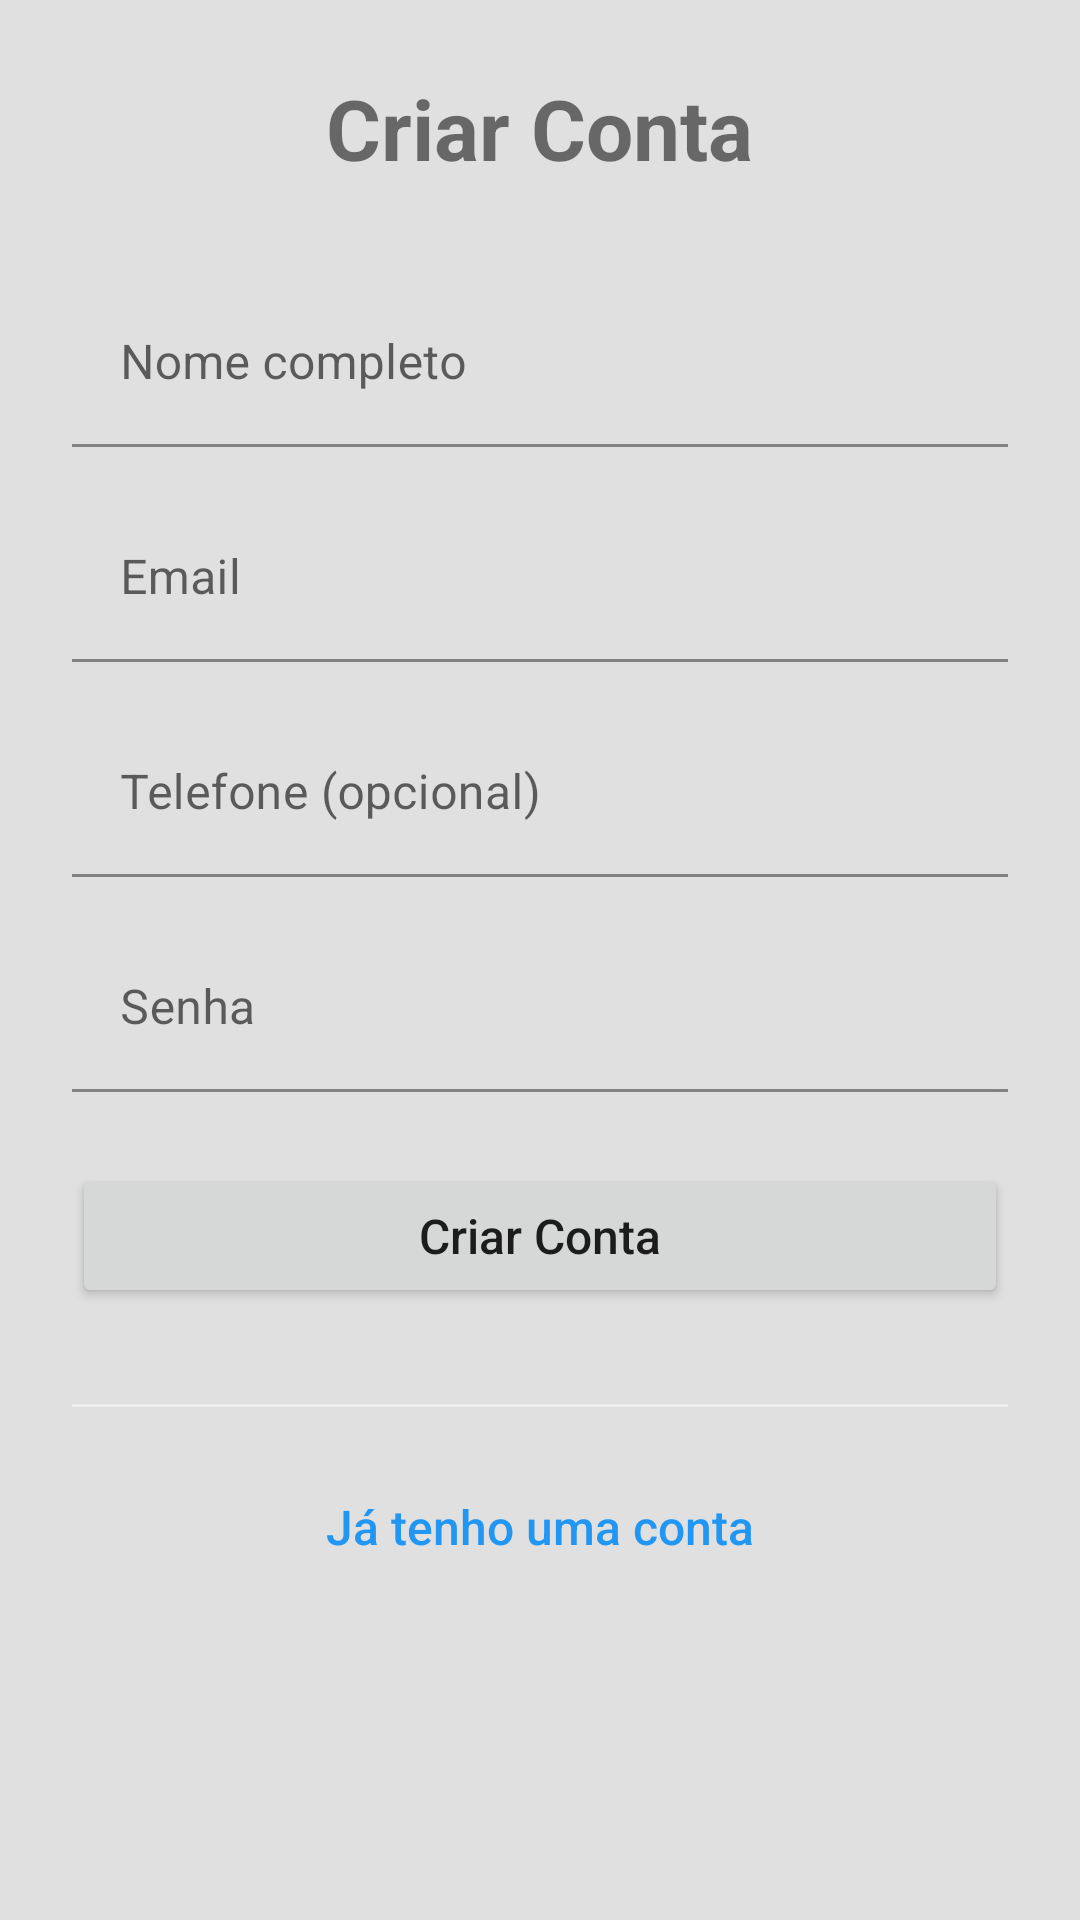

Layout XML and referenced resources for this Android screen:
<!-- AndroidManifest.xml: application theme Theme.RepairCars -->
<!-- res/layout/fragment_register.xml -->
<?xml version="1.0" encoding="utf-8"?>
<ScrollView xmlns:android="http://schemas.android.com/apk/res/android"
    xmlns:app="http://schemas.android.com/apk/res-auto"
    xmlns:tools="http://schemas.android.com/tools"
    android:layout_width="match_parent"
    android:layout_height="match_parent"
    android:padding="24dp">

    <LinearLayout
        android:layout_width="match_parent"
        android:layout_height="wrap_content"
        android:orientation="vertical">

        <TextView
            android:layout_width="wrap_content"
            android:layout_height="wrap_content"
            android:layout_gravity="center_horizontal"
            android:layout_marginBottom="32dp"
            android:text="Criar Conta"
            android:textSize="28sp"
            android:textStyle="bold" />

        <com.google.android.material.textfield.TextInputLayout
            android:layout_width="match_parent"
            android:layout_height="wrap_content"
            android:layout_marginBottom="16dp"
            app:boxCornerRadiusBottomEnd="8dp"
            app:boxCornerRadiusBottomStart="8dp"
            app:boxCornerRadiusTopEnd="8dp"
            app:boxCornerRadiusTopStart="8dp">

            <com.google.android.material.textfield.TextInputEditText
                android:id="@+id/etName"
                android:layout_width="match_parent"
                android:layout_height="wrap_content"
                android:hint="Nome completo"
                android:inputType="textPersonName" />

        </com.google.android.material.textfield.TextInputLayout>

        <com.google.android.material.textfield.TextInputLayout
            android:layout_width="match_parent"
            android:layout_height="wrap_content"
            android:layout_marginBottom="16dp"
            app:boxCornerRadiusBottomEnd="8dp"
            app:boxCornerRadiusBottomStart="8dp"
            app:boxCornerRadiusTopEnd="8dp"
            app:boxCornerRadiusTopStart="8dp">

            <com.google.android.material.textfield.TextInputEditText
                android:id="@+id/etEmail"
                android:layout_width="match_parent"
                android:layout_height="wrap_content"
                android:hint="Email"
                android:inputType="textEmailAddress" />

        </com.google.android.material.textfield.TextInputLayout>

        
        <com.google.android.material.textfield.TextInputLayout
            android:layout_width="match_parent"
            android:layout_height="wrap_content"
            android:layout_marginBottom="16dp"
            app:boxCornerRadiusBottomEnd="8dp"
            app:boxCornerRadiusBottomStart="8dp"
            app:boxCornerRadiusTopEnd="8dp"
            app:boxCornerRadiusTopStart="8dp"
            app:endIconMode="clear_text"
            app:endIconTint="@color/design_dark_default_color_on_primary">

            <com.google.android.material.textfield.TextInputEditText
                android:id="@+id/etPhone"
                android:layout_width="match_parent"
                android:layout_height="wrap_content"
                android:hint="Telefone (opcional)"
                android:inputType="phone" />

        </com.google.android.material.textfield.TextInputLayout>

        <com.google.android.material.textfield.TextInputLayout
            android:layout_width="match_parent"
            android:layout_height="wrap_content"
            android:layout_marginBottom="24dp"
            app:boxCornerRadiusBottomEnd="8dp"
            app:boxCornerRadiusBottomStart="8dp"
            app:boxCornerRadiusTopEnd="8dp"
            app:boxCornerRadiusTopStart="8dp">

            <com.google.android.material.textfield.TextInputEditText
                android:id="@+id/etPassword"
                android:layout_width="match_parent"
                android:layout_height="wrap_content"
                android:hint="Senha"
                android:inputType="textPassword" />

        </com.google.android.material.textfield.TextInputLayout>

        <Button
            android:id="@+id/btnRegister"
            android:layout_width="match_parent"
            android:layout_height="wrap_content"
            android:layout_marginBottom="32dp"
            android:text="Criar Conta"
            android:textAllCaps="false"
            android:textSize="16sp" />

        <View
            android:layout_width="match_parent"
            android:layout_height="1dp"
            android:background="#EEEEEE"
            android:layout_marginBottom="16dp" />

        <Button
            android:id="@+id/btnGoToLogin"
            android:layout_width="match_parent"
            android:layout_height="wrap_content"
            android:background="?attr/selectableItemBackground"
            android:text="Já tenho uma conta"
            android:textAllCaps="false"
            android:textColor="?attr/colorPrimary"
            android:textSize="16sp" />

    </LinearLayout>

</ScrollView>
<!-- resources referenced by this layout -->
<resources>
  <style name="Theme.RepairCars" parent="Theme.MaterialComponents.DayNight.DarkActionBar">
          <item name="colorPrimary">@color/colorPrimary</item>
          <item name="colorPrimaryVariant">@color/colorPrimaryDark</item>
          <item name="colorOnPrimary">@color/white</item>
          <item name="colorSecondary">@color/colorAccent</item>
          <item name="colorSecondaryVariant">@color/colorAccent</item>
          <item name="colorOnSecondary">@color/white</item>
          <item name="android:windowBackground">@color/light_gray</item>
          <item name="android:statusBarColor">@color/colorPrimaryDark</item>
  
          
          <item name="colorSurface">@color/white</item>
          <item name="colorOnSurface">@color/black</item>
          <item name="colorError">@color/error</item>
          <item name="colorOnError">@color/white</item>
      </style>
  <color name="colorPrimary">#2196F3</color>
  <color name="colorPrimaryDark">#1976D2</color>
  <color name="white">#FFFFFF</color>
  <color name="colorAccent">#FF4081</color>
  <color name="light_gray">#E0E0E0</color>
  <color name="black">#000000</color>
  <color name="error">#F44336</color>
</resources>
